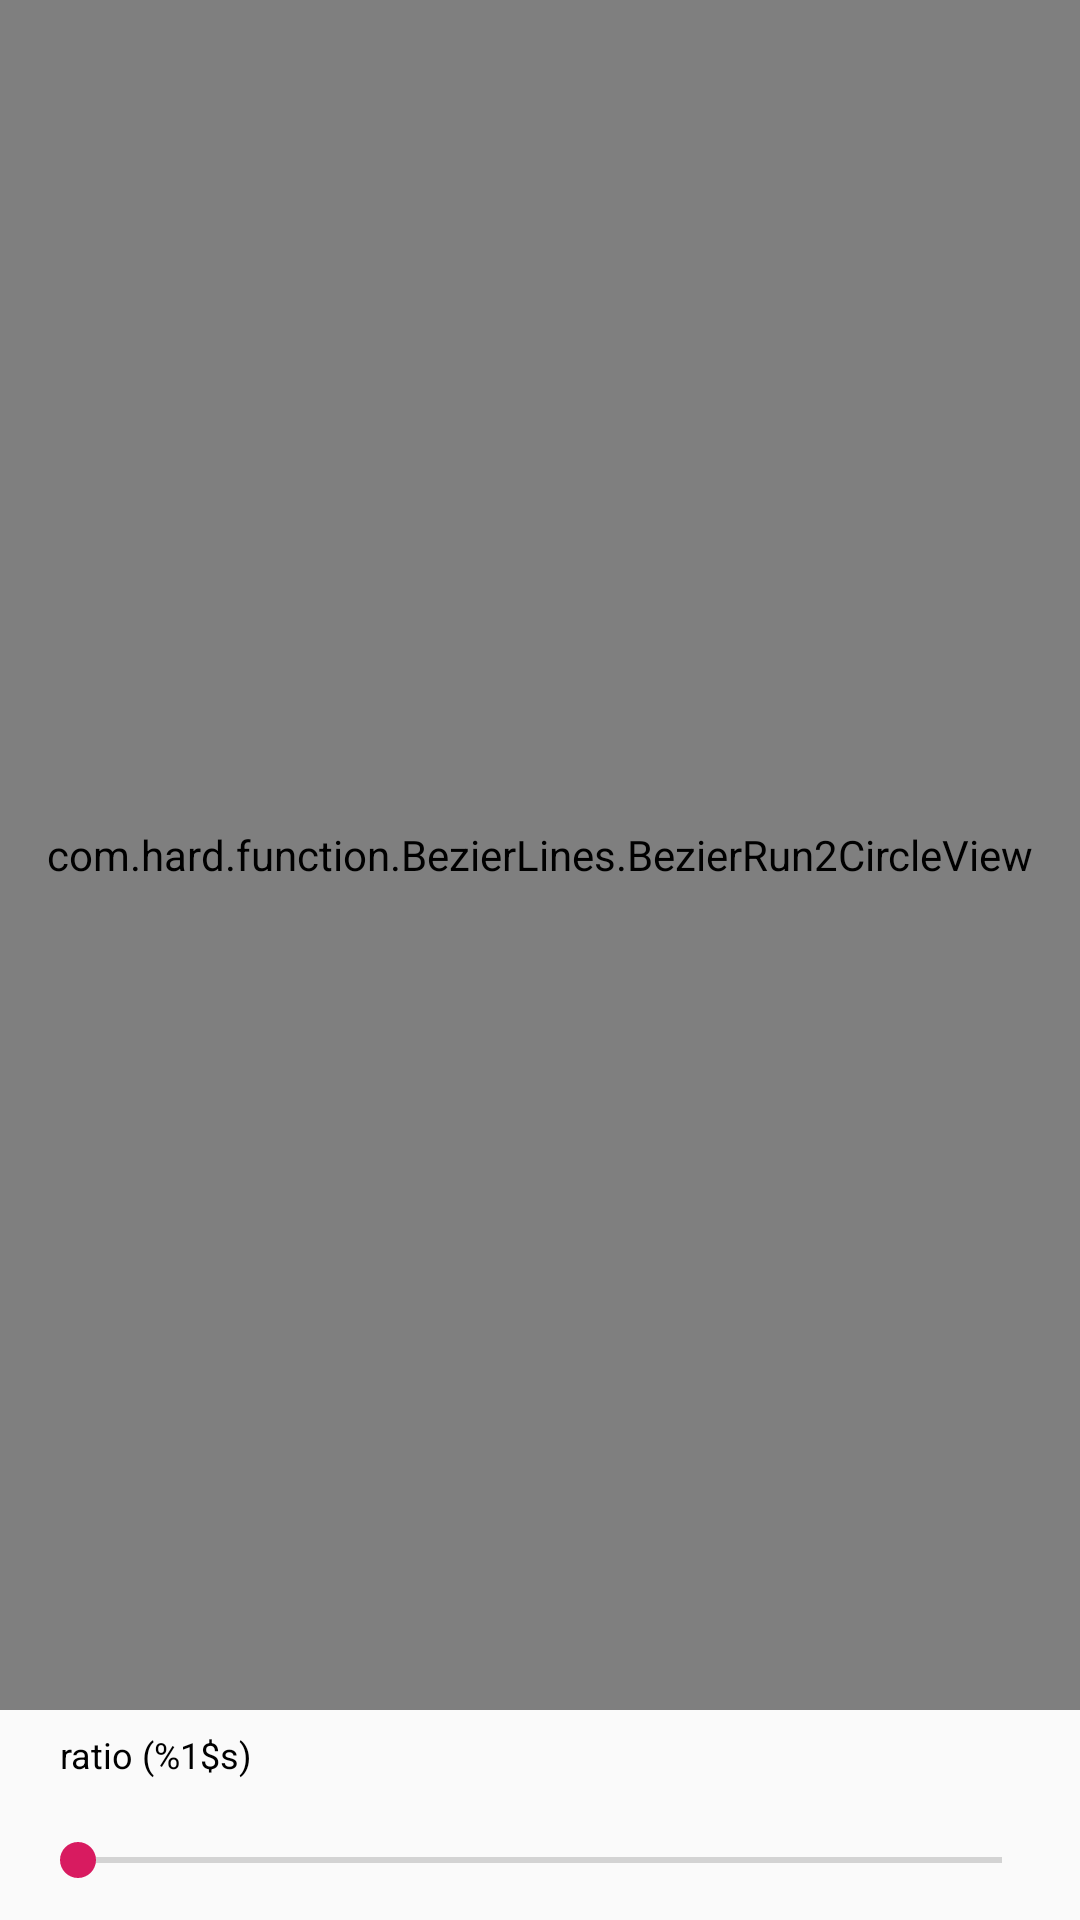

The Android layout XML behind this screen, and the referenced resources:
<!-- AndroidManifest.xml: application theme AppTheme -->
<!-- res/layout/activity_bezier_circle.xml -->
<?xml version="1.0" encoding="utf-8"?>
<LinearLayout xmlns:android="http://schemas.android.com/apk/res/android"
    android:layout_width="match_parent"
    android:layout_height="match_parent"
    android:orientation="vertical">

    <com.hard.function.BezierLines.BezierRun2CircleView
        android:id="@+id/circle_bezier_view"
        android:layout_width="match_parent"
        android:layout_height="0dp"
        android:layout_weight="1" />

    <TextView
        android:id="@+id/tv_ratio"
        android:layout_width="match_parent"
        android:layout_height="30dp"
        android:gravity="center_vertical"
        android:paddingLeft="20dp"
        android:text="@string/ratio"
        android:textColor="@android:color/black"
        android:textSize="12sp" />

    <SeekBar
        android:id="@+id/ratio_seek_bar"
        android:layout_width="match_parent"
        android:layout_marginLeft="10dp"
        android:layout_marginRight="10dp"
        android:layout_height="40dp" />

</LinearLayout>
<!-- resources referenced by this layout -->
<resources>
  <string name="ratio">ratio (%1$s)</string>
  <style name="AppTheme" parent="Theme.AppCompat.Light.DarkActionBar">
          
          <item name="colorPrimary">@color/colorPrimary</item>
          <item name="colorPrimaryDark">@color/colorPrimaryDark</item>
          <item name="colorAccent">@color/colorAccent</item>
      </style>
  <color name="colorPrimary">#008577</color>
  <color name="colorPrimaryDark">#00574B</color>
  <color name="colorAccent">#D81B60</color>
</resources>
